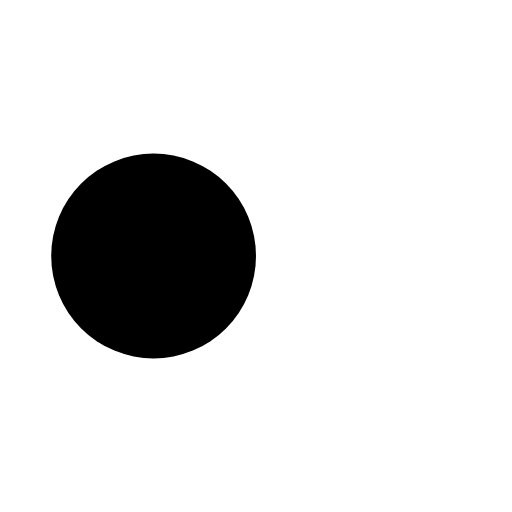
t = 0.00 s
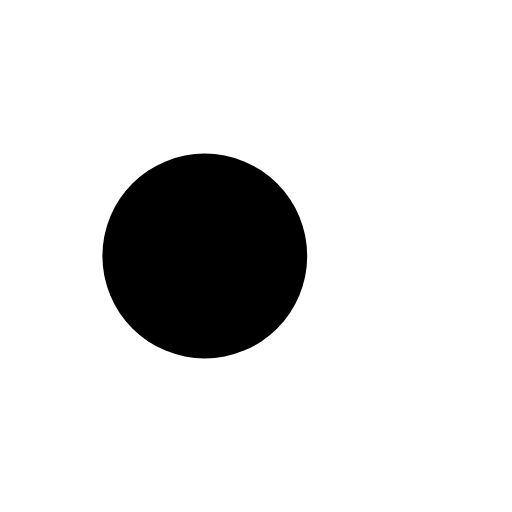
t = 0.13 s
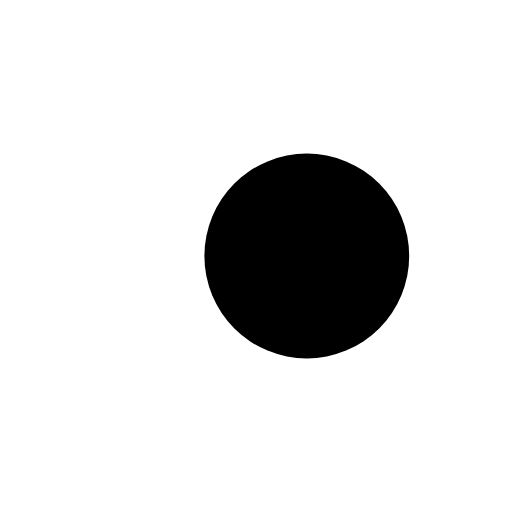
t = 0.37 s
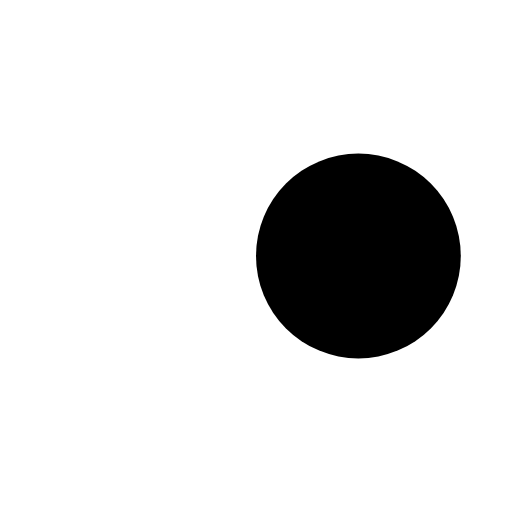
t = 0.50 s
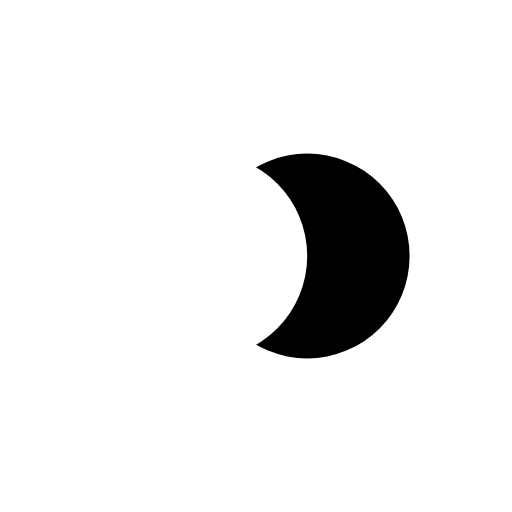
t = 0.63 s
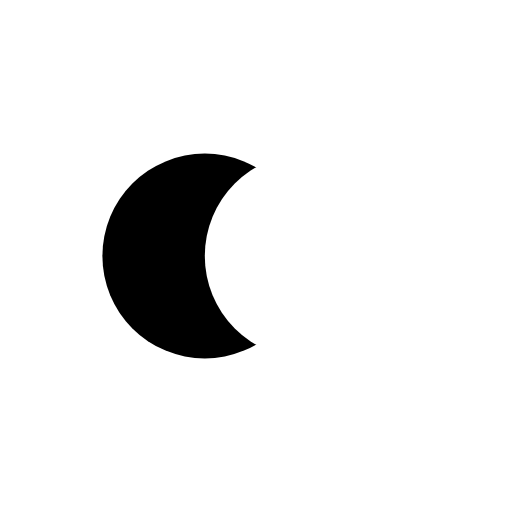
t = 0.88 s

The animated SVG that drew these frames (rendered in a browser with its animation timeline set to each time). Animation: 4 SMIL elements (animate=4); one cycle of 1.00 s, repeats indefinitely.

<svg width="200px"  height="200px"  xmlns="http://www.w3.org/2000/svg" viewBox="0 0 100 100" preserveAspectRatio="xMidYMid" class="lds-flickr" style="background: none;"><circle ng-attr-cx="{{config.cx1}}" cy="50" ng-attr-fill="{{config.c1}}" ng-attr-r="{{config.radius}}" cx="34.123" fill="#ffffff" r="20"><animate attributeName="cx" calcMode="linear" values="30;70;30" keyTimes="0;0.5;1" dur="1" begin="-0.5s" repeatCount="indefinite"></animate></circle><circle ng-attr-cx="{{config.cx2}}" cy="50" ng-attr-fill="{{config.c2}}" ng-attr-r="{{config.radius}}" cx="65.877" fill="#000000" r="20"><animate attributeName="cx" calcMode="linear" values="30;70;30" keyTimes="0;0.5;1" dur="1" begin="0s" repeatCount="indefinite"></animate></circle><circle ng-attr-cx="{{config.cx1}}" cy="50" ng-attr-fill="{{config.c1}}" ng-attr-r="{{config.radius}}" cx="34.123" fill="#ffffff" r="20"><animate attributeName="cx" calcMode="linear" values="30;70;30" keyTimes="0;0.5;1" dur="1" begin="-0.5s" repeatCount="indefinite"></animate><animate attributeName="fill-opacity" values="0;0;1;1" calcMode="discrete" keyTimes="0;0.499;0.5;1" ng-attr-dur="{{config.speed}}s" repeatCount="indefinite" dur="1s"></animate></circle></svg>